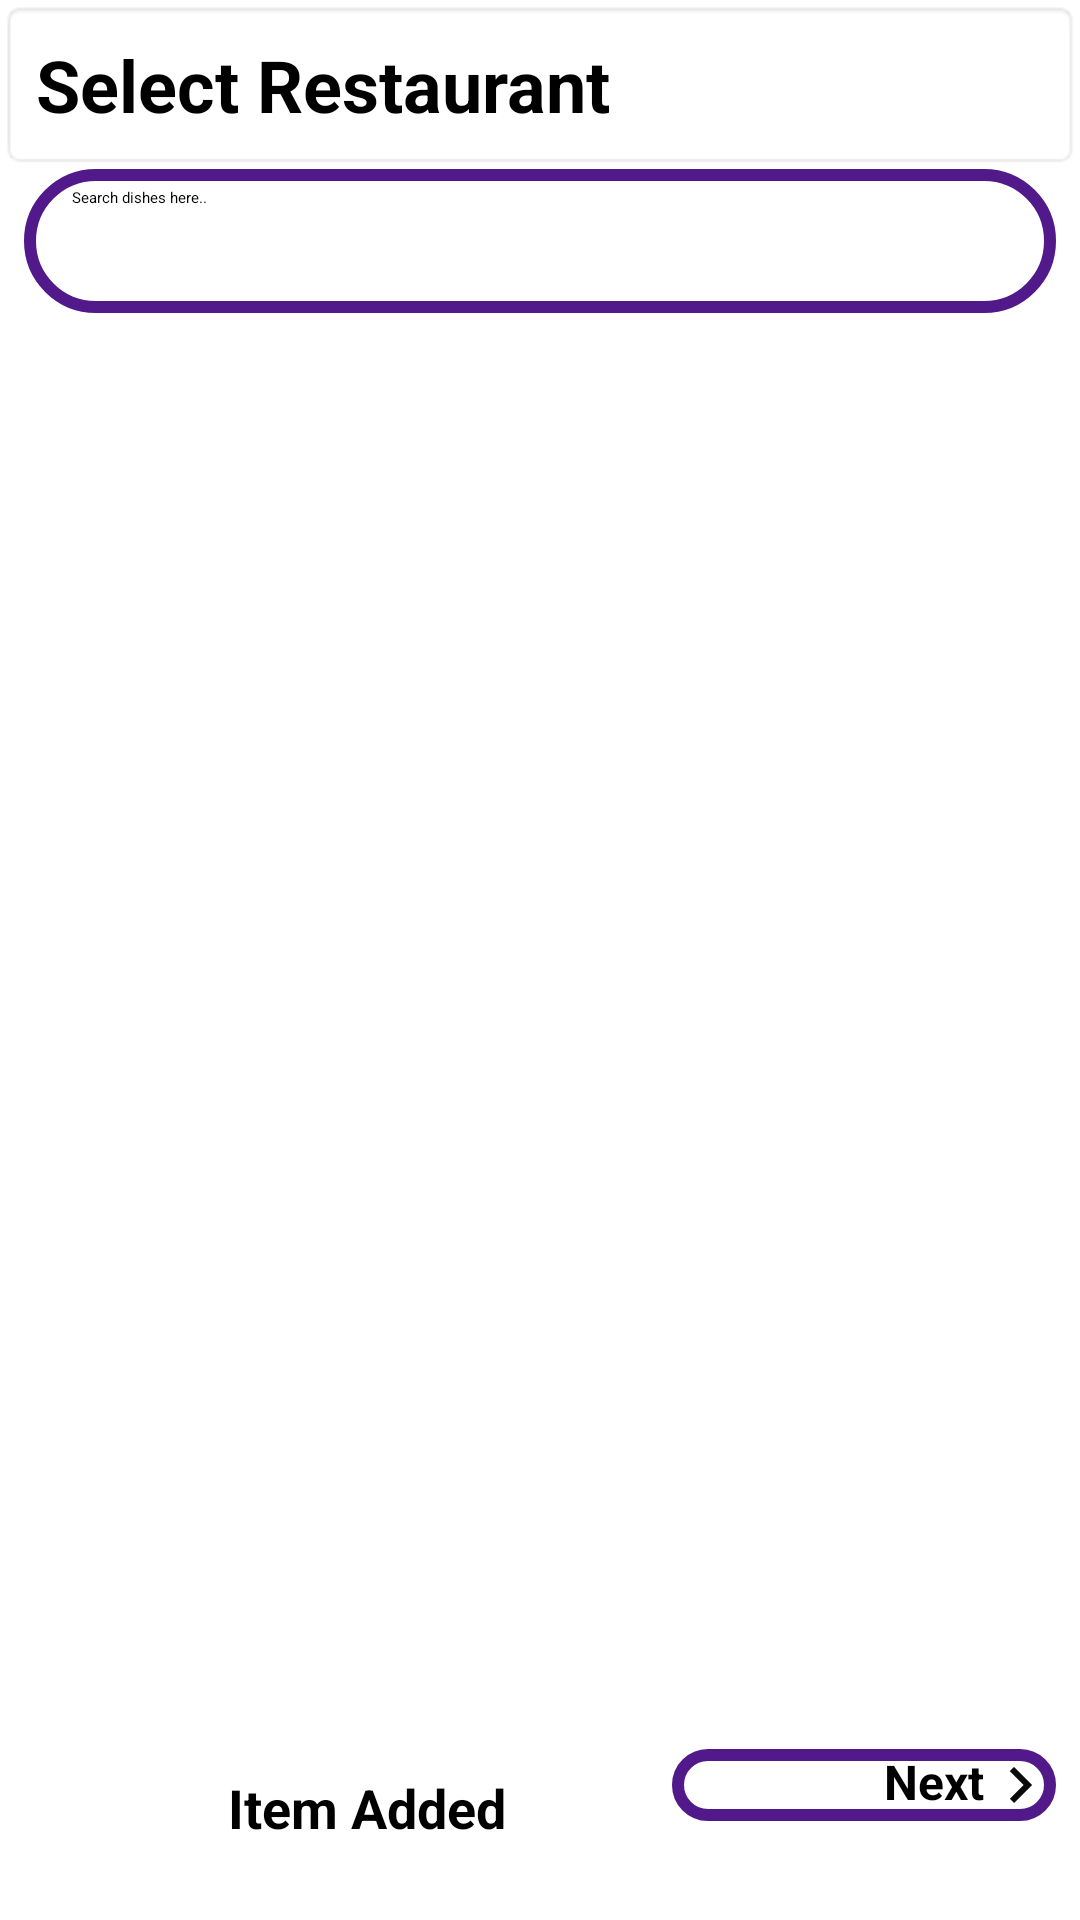

Here is an Android app screen rendered from its layout file. Give the layout XML and the strings, colors and styles it references.
<!-- AndroidManifest.xml: application theme Theme.Food_Order_Application -->
<!-- res/layout/fragment_home.xml -->
<?xml version="1.0" encoding="utf-8"?>
<androidx.constraintlayout.widget.ConstraintLayout xmlns:android="http://schemas.android.com/apk/res/android"
    xmlns:app="http://schemas.android.com/apk/res-auto"
    xmlns:tools="http://schemas.android.com/tools"
    android:layout_width="match_parent"
    android:layout_height="match_parent"
    tools:context=".ui.home.HomeFragment">



    <LinearLayout
        android:layout_width="match_parent"
        android:layout_height="0dp"
        app:layout_constraintBottom_toTopOf="@+id/nextBtnLayout"
        android:orientation="vertical"
        app:layout_constraintEnd_toEndOf="parent"
        app:layout_constraintStart_toStartOf="parent"
        app:layout_constraintTop_toTopOf="parent">

        <TextView
            android:id="@+id/textSelectRestaurant"
            android:layout_width="match_parent"
            android:layout_height="wrap_content"
            android:background="@android:drawable/editbox_background"
            android:drawableEnd="@drawable/baseline_keyboard_arrow_down_24"
            android:text="Select Restaurant"
            android:padding="12dp"
            android:textAlignment="textStart"
            android:textSize="24sp"
            android:textStyle="bold"
            app:layout_constraintEnd_toEndOf="parent"
            app:layout_constraintStart_toStartOf="parent"
            app:layout_constraintTop_toTopOf="parent" />

        <androidx.appcompat.widget.SearchView
            android:id="@+id/searchDishes"
            android:layout_width="match_parent"
            android:layout_height="wrap_content"
            android:layout_marginStart="8dp"
            android:layout_marginEnd="8dp"
            android:queryHint="Search dishes here.."
            app:iconifiedByDefault="false"
            android:background="@drawable/category_bg"
            android:iconifiedByDefault="false"
            app:layout_constraintEnd_toEndOf="parent"
            app:layout_constraintStart_toStartOf="parent"
            app:layout_constraintTop_toBottomOf="@+id/textSelectRestaurant"
            app:queryHint="Search dishes here.." />

    <androidx.recyclerview.widget.RecyclerView
        android:id="@+id/categorylist"
        android:layout_width="match_parent"
        android:layout_height="wrap_content"
        app:layout_constraintEnd_toEndOf="parent"
        app:layout_constraintStart_toStartOf="parent"
        app:layout_constraintTop_toBottomOf="@id/searchDishes"
         />

    <androidx.recyclerview.widget.RecyclerView
        android:id="@+id/disheslist"
        android:layout_width="match_parent"
        android:layout_height="wrap_content"
        app:layout_constraintEnd_toEndOf="parent"
        app:layout_constraintStart_toStartOf="parent"
        app:layout_constraintTop_toBottomOf="@id/categorylist"
        app:layout_constraintBottom_toTopOf="@id/nextBtnLayout"/>

    </LinearLayout>
    <androidx.constraintlayout.widget.ConstraintLayout
        android:layout_width="match_parent"
        android:layout_height="90dp"
        android:background="@color/white"
        app:layout_constraintBottom_toBottomOf="parent"
        android:id="@+id/nextBtnLayout"
        app:layout_constraintEnd_toEndOf="parent"
        app:layout_constraintStart_toStartOf="parent">


        <ImageView
            android:id="@+id/bag"
            android:layout_width="39dp"
            android:layout_height="35dp"
            android:layout_marginStart="33dp"
            android:layout_marginTop="33dp"
            android:layout_marginEnd="51dp"
            android:layout_marginBottom="14dp"
            android:foregroundGravity="center"
            android:src="@drawable/bag"
            app:layout_constraintBottom_toBottomOf="parent"
            app:layout_constraintEnd_toStartOf="@+id/itemsaddedcount"
            app:layout_constraintStart_toStartOf="parent"
            app:layout_constraintTop_toTopOf="parent"
            app:layout_constraintVertical_bias="0.0"
            tools:ignore="MissingConstraints" />

        <TextView
            android:id="@+id/itemsaddedcount"
            android:layout_width="wrap_content"
            android:layout_height="41dp"
            android:layout_marginStart="4dp"
            android:layout_marginTop="32dp"
            android:layout_marginBottom="17dp"
            android:gravity="center"
            android:text="Item Added"
            android:textAlignment="center"
            android:textColor="@color/black"
            android:textSize="18sp"
            android:textStyle="bold"
            app:layout_constraintBottom_toBottomOf="parent"
            app:layout_constraintStart_toEndOf="@+id/bag"
            app:layout_constraintTop_toTopOf="parent"
            app:layout_constraintVertical_bias="1.0" />

        <Button
            android:id="@+id/btntoOrderDetails"
            android:layout_width="128dp"
            android:layout_height="wrap_content"
            android:layout_alignParentEnd="true"
            android:layout_alignParentBottom="true"
            android:layout_marginEnd="8dp"
            android:background="@drawable/category_bg"
            android:drawableEnd="@drawable/baseline_keyboard_arrow_right_24"
            android:enabled="false"
            android:text="Next"
            android:textAlignment="viewEnd"
            android:textAllCaps="false"
            android:textSize="16sp"
            android:textStyle="bold"
            app:layout_constraintBottom_toBottomOf="parent"
            app:layout_constraintEnd_toEndOf="parent"
            app:layout_constraintTop_toTopOf="parent" />

    </androidx.constraintlayout.widget.ConstraintLayout>




</androidx.constraintlayout.widget.ConstraintLayout>
<!-- resources referenced by this layout -->
<resources>
  <color name="black">#FF000000</color>
  <color name="white">#FFFFFFFF</color>
  <!-- drawable baseline_keyboard_arrow_right_24 (drawable) -->
  <vector android:autoMirrored="true" android:height="24dp"
      android:tint="#0B0B0B" android:viewportHeight="24"
      android:viewportWidth="24" android:width="24dp" xmlns:android="http://schemas.android.com/apk/res/android">
      <path android:fillColor="@android:color/white" android:pathData="M8.59,16.59L13.17,12 8.59,7.41 10,6l6,6 -6,6 -1.41,-1.41z"/>
  </vector>
  <!-- drawable category_bg (drawable) -->
  <?xml version="1.0" encoding="utf-8"?>
  <shape xmlns:android="http://schemas.android.com/apk/res/android">
      <corners android:radius="40dp"/>
      <stroke android:color="#511989"
          android:width="4dp"/>
  
  </shape>
  <style name="Theme.Food_Order_Application" parent="Theme.MaterialComponents.DayNight.NoActionBar">
          
          <item name="colorPrimary">@color/purple_500</item>
          <item name="colorPrimaryVariant">@color/purple_700</item>
          <item name="colorOnPrimary">@color/white</item>
          
          <item name="colorSecondary">@color/teal_200</item>
          <item name="colorSecondaryVariant">@color/teal_700</item>
          <item name="colorOnSecondary">@color/black</item>
          
          <item name="android:statusBarColor">?attr/colorPrimaryVariant</item>
          
      </style>
  <color name="purple_500">#3B006A</color>
  <color name="purple_700">#3B006A</color>
  <color name="teal_200">#3B006A</color>
  <color name="teal_700">#3B006A</color>
</resources>
